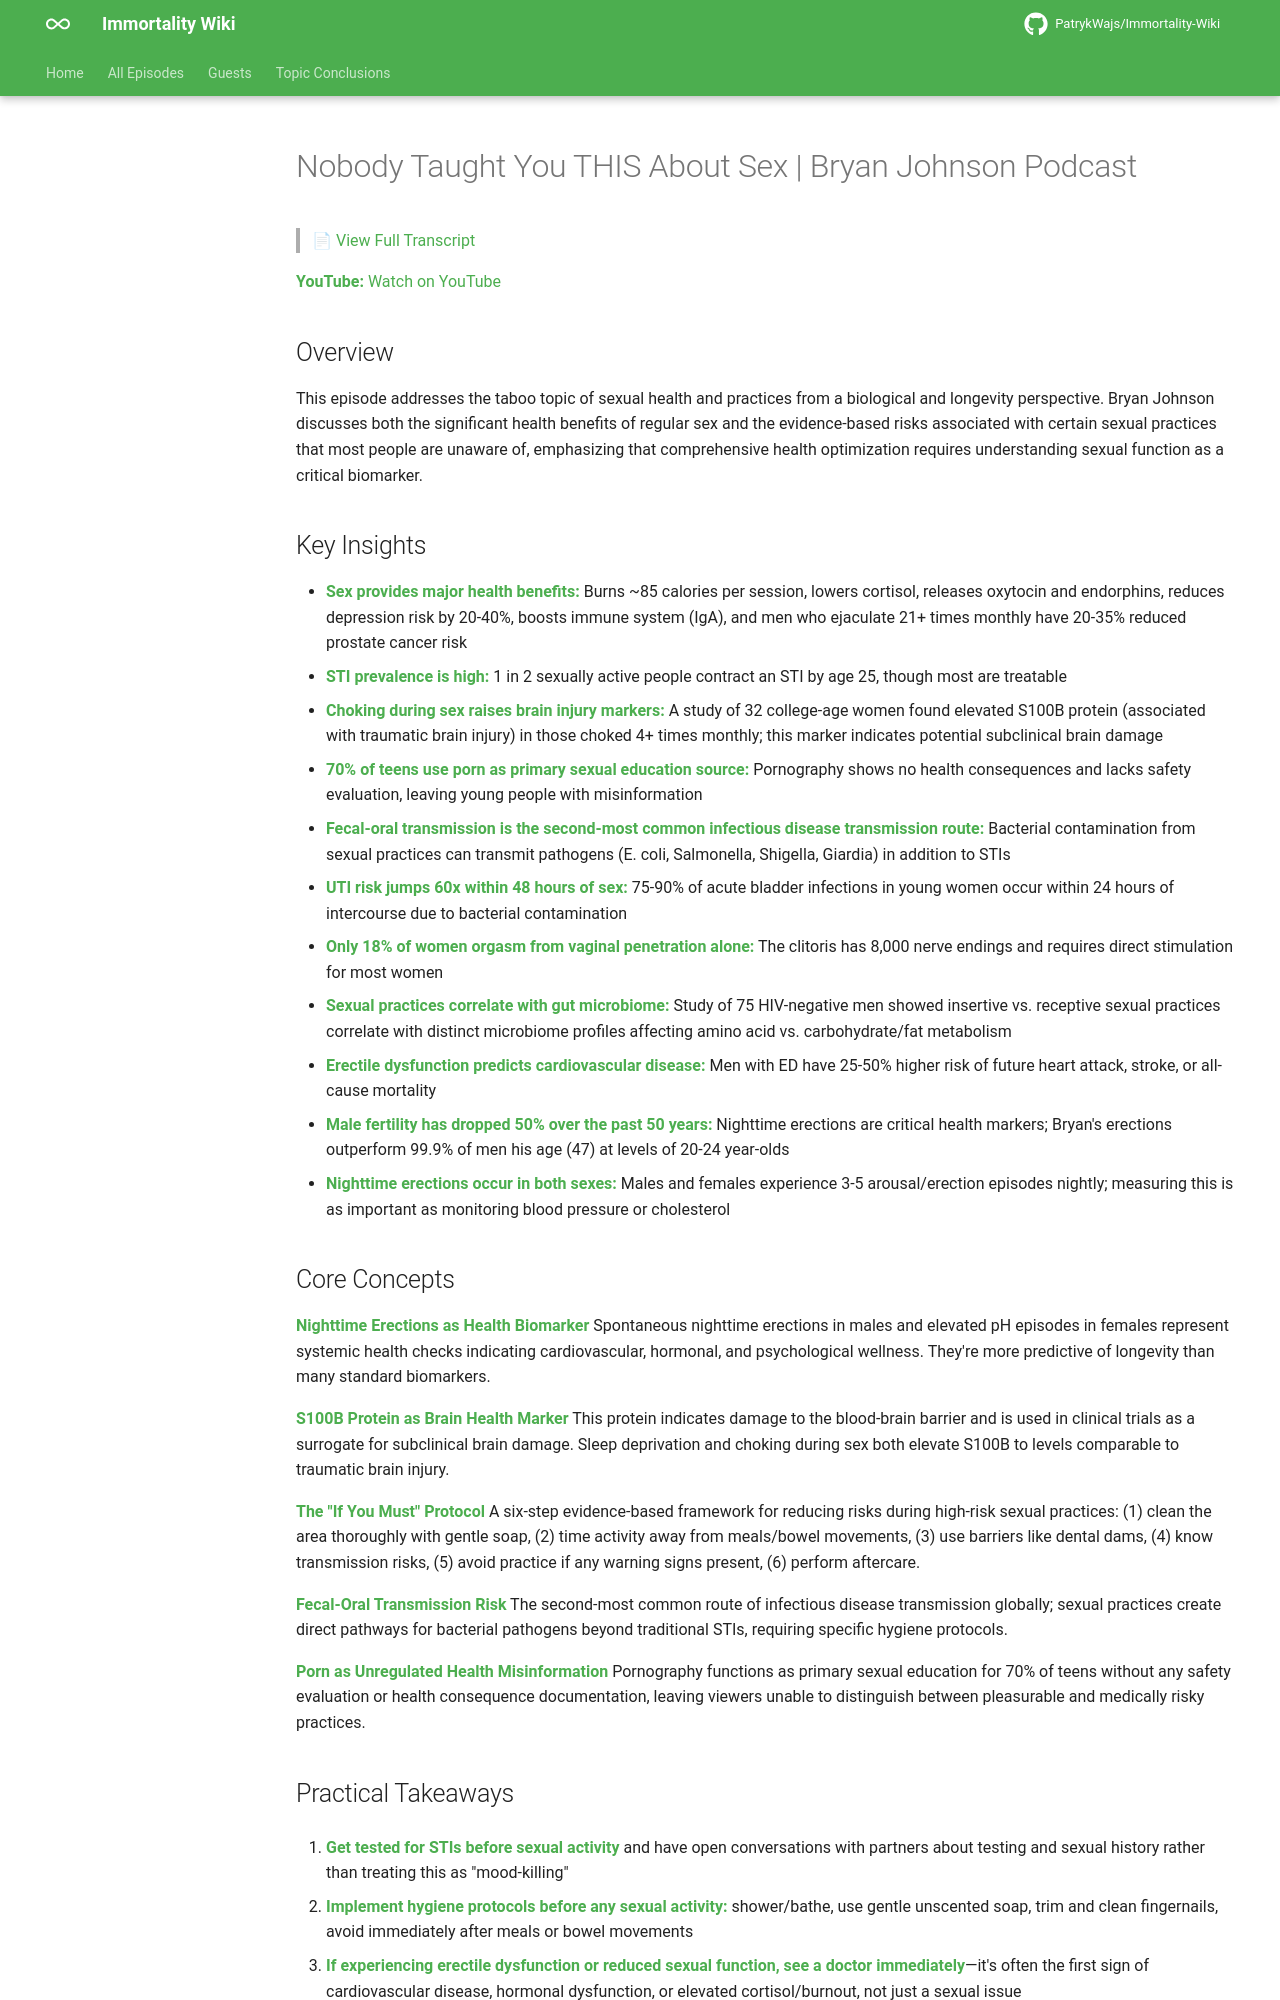

repository: PatrykWajs/Immortality-Wiki · page: Episodes/EP-114 - Nobody Taught You THIS About Sex - Bryan Johnson Podcast/summary/index.html · generator: mkdocs

# Nobody Taught You THIS About Sex | Bryan Johnson Podcast

> 📄 [View Full Transcript](transcript.md)

**YouTube:** [Watch on YouTube](https://www.youtube.com/watch?v=W4yiLRCqEOg)

## Overview

This episode addresses the taboo topic of sexual health and practices from a biological and longevity perspective. Bryan Johnson discusses both the significant health benefits of regular sex and the evidence-based risks associated with certain sexual practices that most people are unaware of, emphasizing that comprehensive health optimization requires understanding sexual function as a critical biomarker.

## Key Insights

- **Sex provides major health benefits:** Burns ~85 calories per session, lowers cortisol, releases oxytocin and endorphins, reduces depression risk by 20-40%, boosts immune system (IgA), and men who ejaculate 21+ times monthly have 20-35% reduced prostate cancer risk
- **STI prevalence is high:** 1 in 2 sexually active people contract an STI by age 25, though most are treatable
- **Choking during sex raises brain injury markers:** A study of 32 college-age women found elevated S100B protein (associated with traumatic brain injury) in those choked 4+ times monthly; this marker indicates potential subclinical brain damage
- **70% of teens use porn as primary sexual education source:** Pornography shows no health consequences and lacks safety evaluation, leaving young people with misinformation
- **Fecal-oral transmission is the second-most common infectious disease transmission route:** Bacterial contamination from sexual practices can transmit pathogens (E. coli, Salmonella, Shigella, Giardia) in addition to STIs
- **UTI risk jumps 60x within 48 hours of sex:** 75-90% of acute bladder infections in young women occur within 24 hours of intercourse due to bacterial contamination
- **Only 18% of women orgasm from vaginal penetration alone:** The clitoris has 8,000 nerve endings and requires direct stimulation for most women
- **Sexual practices correlate with gut microbiome:** Study of 75 HIV-negative men showed insertive vs. receptive sexual practices correlate with distinct microbiome profiles affecting amino acid vs. carbohydrate/fat metabolism
- **Erectile dysfunction predicts cardiovascular disease:** Men with ED have 25-50% higher risk of future heart attack, stroke, or all-cause mortality
- **Male fertility has dropped 50% over the past 50 years:** Nighttime erections are critical health markers; Bryan's erections outperform 99.9% of men his age (47) at levels of 20-24 year-olds
- **Nighttime erections occur in both sexes:** Males and females experience 3-5 arousal/erection episodes nightly; measuring this is as important as monitoring blood pressure or cholesterol

## Core Concepts

**Nighttime Erections as Health Biomarker**
Spontaneous nighttime erections in males and elevated pH episodes in females represent systemic health checks indicating cardiovascular, hormonal, and psychological wellness. They're more predictive of longevity than many standard biomarkers.

**S100B Protein as Brain Health Marker**
This protein indicates damage to the blood-brain barrier and is used in clinical trials as a surrogate for subclinical brain damage. Sleep deprivation and choking during sex both elevate S100B to levels comparable to traumatic brain injury.

**The "If You Must" Protocol**
A six-step evidence-based framework for reducing risks during high-risk sexual practices: (1) clean the area thoroughly with gentle soap, (2) time activity away from meals/bowel movements, (3) use barriers like dental dams, (4) know transmission risks, (5) avoid practice if any warning signs present, (6) perform aftercare.

**Fecal-Oral Transmission Risk**
The second-most common route of infectious disease transmission globally; sexual practices create direct pathways for bacterial pathogens beyond traditional STIs, requiring specific hygiene protocols.

**Porn as Unregulated Health Misinformation**
Pornography functions as primary sexual education for 70% of teens without any safety evaluation or health consequence documentation, leaving viewers unable to distinguish between pleasurable and medically risky practices.
